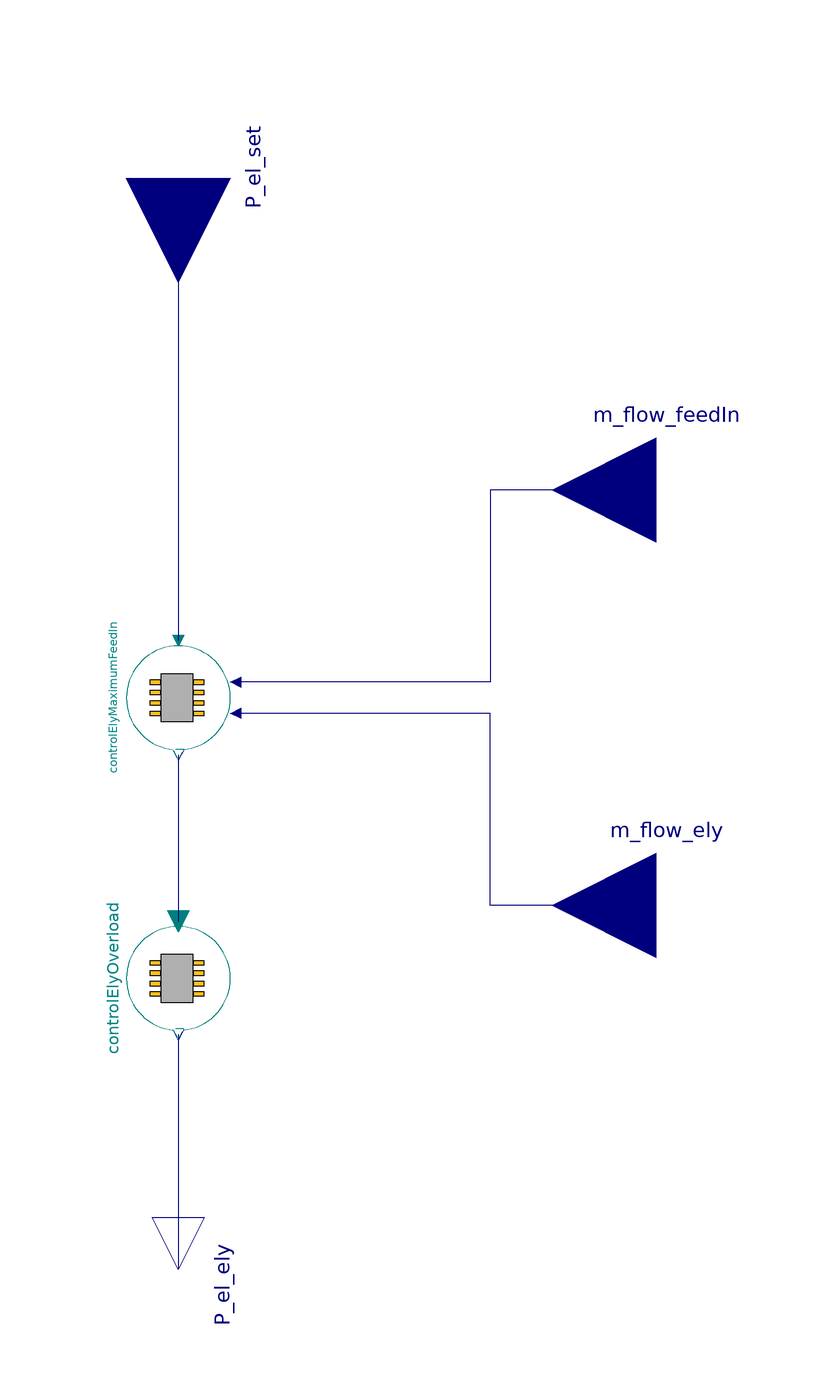

The Modelica model whose source follows is shown above as a component diagram (icons at their Placement, wires along their Line points).

model TotalFeedInController "Controller to control the electrolyzer system for feeding into a natural gas grid"



//________________________________________________________________________________//
// Component of the TransiEnt Library, version: 2.0.1                             //
//                                                                                //
// Licensed by Hamburg University of Technology under the 3-BSD-clause.           //
// Copyright 2021, Hamburg University of Technology.                              //
//________________________________________________________________________________//
//                                                                                //
// TransiEnt.EE, ResiliEntEE, IntegraNet and IntegraNet II are research projects  //
// supported by the German Federal Ministry of Economics and Energy               //
// (FKZ 03ET4003, 03ET4048, 0324027 and 03EI1008).                                //
// The TransiEnt Library research team consists of the following project partners://
// Institute of Engineering Thermodynamics (Hamburg University of Technology),    //
// Institute of Energy Systems (Hamburg University of Technology),                //
// Institute of Electrical Power and Energy Technology                            //
// (Hamburg University of Technology)                                             //
// Fraunhofer Institute for Environmental, Safety, and Energy Technology UMSICHT, //
// Gas- und Wärme-Institut Essen						  //
// and                                                                            //
// XRG Simulation GmbH (Hamburg, Germany).                                        //
//________________________________________________________________________________//





  // _____________________________________________
  //
  //          Imports and Class Hierarchy
  // _____________________________________________

  import TransiEnt;
  extends TransiEnt.Basics.Icons.Controller;

  // _____________________________________________
  //
  //        Constants and Hidden Parameters
  // _____________________________________________

  // _____________________________________________
  //
  //             Visible Parameters
  // _____________________________________________

  parameter SI.ActivePower P_el_n=1e6 "Nominal power of the electrolyzer" annotation(Dialog(group="Fundamental Definitions"));
  parameter SI.ActivePower P_el_min=0.02*P_el_n "Maximum power of the electrolyzer" annotation(Dialog(group="Fundamental Definitions"));
  parameter SI.ActivePower P_el_max=3*P_el_n "Maximum power of the electrolyzer" annotation(Dialog(group="Fundamental Definitions"));
  parameter SI.ActivePower P_el_overload=1.5*P_el_n "Power at which the overload region of the electrolyzer begins" annotation(Dialog(group="Fundamental Definitions"));
  parameter SI.ActivePower P_el_cooldown=P_el_n "Power below which cooldown starts" annotation(Dialog(group="Fundamental Definitions"));
  parameter Modelica.Units.SI.Efficiency eta_n(
    min=0,
    max=1) = 0.75 "Nominal efficiency coefficient (min = 0, max = 1)" annotation (Dialog(group="Fundamental Definitions"));

  parameter Modelica.Units.SI.Efficiency eta_scale(
    min=0,
    max=1) = 0 "Sets a with increasing input power linear degrading efficiency coefficient (min = 0, max = 1)" annotation (Dialog(group="Fundamental Definitions"));
  parameter SI.Time t_overload=5*3600 "Maximum time in seconds that the electrolyzer can work in overload" annotation(Dialog(group="Fundamental Definitions"));
  parameter Real coolingToHeatingRatio=2 "Ratio of how much faster the electrolyzer cools down than it heats up" annotation(Dialog(group="Fundamental Definitions"));
  parameter Integer startState=1 "Initial state of the electrolyzer (1: ready to overheat, 2: working in overload, 3: cooling down)" annotation(Dialog(group="Fundamental Definitions"));

  parameter Modelica.Blocks.Types.SimpleController controllerType=Modelica.Blocks.Types.SimpleController.P "Type of controller for feed-in control" annotation (Dialog(tab="General", group="Controller"));
  parameter Real k=1 "Gain for feed-in control" annotation (Dialog(tab="General", group="Controller"));
  parameter Real Ti=0.1 "Integrator time constant for feed-in control" annotation (Dialog(tab="General", group="Controller"));
  parameter Real Td=0.1 "Derivative time constant for feed-in control" annotation (Dialog(tab="General", group="Controller"));
  parameter Boolean useMassFlowControl=true "choose if output of FeedInStation is limited by m_flow_feedIn" annotation (Dialog(tab="General"));


  // _____________________________________________
  //
  //             Variable Declarations
  // _____________________________________________

  // _____________________________________________
  //
  //                 Outer Models
  // _____________________________________________

  outer TransiEnt.SimCenter simCenter;

  // _____________________________________________
  //
  //                  Interfaces
  // _____________________________________________

  TransiEnt.Basics.Interfaces.Electrical.ElectricPowerIn P_el_set "Set power"    annotation (Placement(transformation(extent={{-20,-20},{20,20}},
        rotation=270,
        origin={0,100}),  iconTransformation(extent={{-20,-20},{20,20}},
        rotation=270,
        origin={0,88})));
  TransiEnt.Basics.Interfaces.General.MassFlowRateIn m_flow_ely "Hydrogen mass flow out of the electrolyser" annotation (Placement(transformation(extent={{112,-60},{72,-20}}), iconTransformation(extent={{112,-60},{72,-20}})));
  TransiEnt.Basics.Interfaces.General.MassFlowRateIn m_flow_feedIn "Maximum mass flow that can be fed into the natural gas system" annotation (Placement(transformation(extent={{112,20},{72,60}}), iconTransformation(extent={{112,20},{72,60}})));
  TransiEnt.Basics.Interfaces.Electrical.ElectricPowerOut P_el_ely "Controlled power of the electrolyser" annotation (Placement(transformation(
        extent={{-10,-10},{10,10}},
        rotation=-90,
        origin={0,-110})));

  // _____________________________________________
  //
  //           Instances of other Classes
  // _____________________________________________

  TransiEnt.Producer.Gas.Electrolyzer.Controller.OverloadController controlElyOverload(
    P_el_n=P_el_n,
    P_el_overload=P_el_overload,
    t_overload=t_overload,
    coolingToHeatingRatio=coolingToHeatingRatio,
    P_el_cooldown=P_el_cooldown,
    state(start=startState))
                           annotation (Placement(transformation(
        extent={{-10,-10},{10,10}},
        rotation=270,
        origin={0,-54})));
  TransiEnt.Producer.Gas.Electrolyzer.Controller.FeedInController controlElyMaximumFeedIn(
    P_el_n=P_el_n,
    P_el_max=P_el_max,
    P_el_min=P_el_min,
    k=k,
    controllerType=controllerType,
    Ti=Ti,
    Td=Td,
    eta_n=eta_n,
    eta_scale=eta_scale,
    useMassFlowControl=useMassFlowControl,
    redeclare model Charline = Charline) annotation (Placement(transformation(
        extent={{-10,-10},{10,10}},
        rotation=270,
        origin={0,0})));
  replaceable model Charline = TransiEnt.Producer.Gas.Electrolyzer.Base.ElectrolyzerEfficiencyCharlineSilyzer200        constrainedby TransiEnt.Producer.Gas.Electrolyzer.Base.PartialElectrolyzerEfficiencyCharline        "Calculate the efficiency" annotation (__Dymola_choicesAllMatching=true);

equation
  // _____________________________________________
  //
  //           Characteristic Equations
  // _____________________________________________

  // _____________________________________________
  //
  //               Connect Statements
  // _____________________________________________

  connect(controlElyMaximumFeedIn.P_el_feedIn, controlElyOverload.P_el_set) annotation (Line(points={{0,-11},{0,-43}}, color={0,0,127}));
  connect(controlElyOverload.P_el_ely, P_el_ely) annotation (Line(points={{-1.77636e-015,-64.8},{-1.77636e-015,-88},{0,-88},{0,-110}}, color={0,0,127}));
  connect(P_el_set, controlElyMaximumFeedIn.P_el_set) annotation (Line(points={{0,100},{0,56},{0,11},{1.9984e-015,11}}, color={0,0,127}));
  if useMassFlowControl then
  connect(m_flow_feedIn, controlElyMaximumFeedIn.m_flow_feedIn) annotation (Line(points={{92,40},{92,40},{60,40},{60,3},{11,3}}, color={0,0,127}));
  connect(m_flow_ely, controlElyMaximumFeedIn.m_flow_H2) annotation (Line(points={{92,-40},{60,-40},{60,-3},{11,-3}}, color={0,0,127}));
  end if;
  annotation (Diagram(graphics,
                      coordinateSystem(preserveAspectRatio=false, extent={{-100,-100},{100,100}})),
  Documentation(info="<html>
<h4><span style=\"color:#008000\">1. Purpose of model</span></h4>
<p>This is a controller to control the electric power of the electrolyzer for a system without storage. it combines the FeedInController and OverloadController. </p>
<h4><span style=\"color:#008000\">2. Level of detail, physical effects considered, and physical insight</span></h4>
<p>see sub models </p>
<h4><span style=\"color:#008000\">3. Limits of validity </span></h4>
<p>see sub models </p>
<h4><span style=\"color:#008000\">4. Interfaces</span></h4>
<p>P_el_set: input for the set value for the electric power </p>
<p>P_el_ely: output for the limited electric power for the electrolyzer </p>
<h4><span style=\"color:#008000\">5. Nomenclature</span></h4>
<p>(no elements)</p>
<h4><span style=\"color:#008000\">6. Governing Equations</span></h4>
<p>(no remarks) </p>
<h4><span style=\"color:#008000\">7. Remarks for Usage</span></h4>
<p>(no remarks) </p>
<h4><span style=\"color:#008000\">8. Validation</span></h4>
<p>(no remarks) </p>
<h4><span style=\"color:#008000\">9. References</span></h4>
<p>(no remarks) </p>
<h4><span style=\"color:#008000\">10. Version History</span></h4>
<p>Model created by Carsten Bode (c.bode@tuhh.de) in April 2016<br> </p>
</html>"));
end TotalFeedInController;